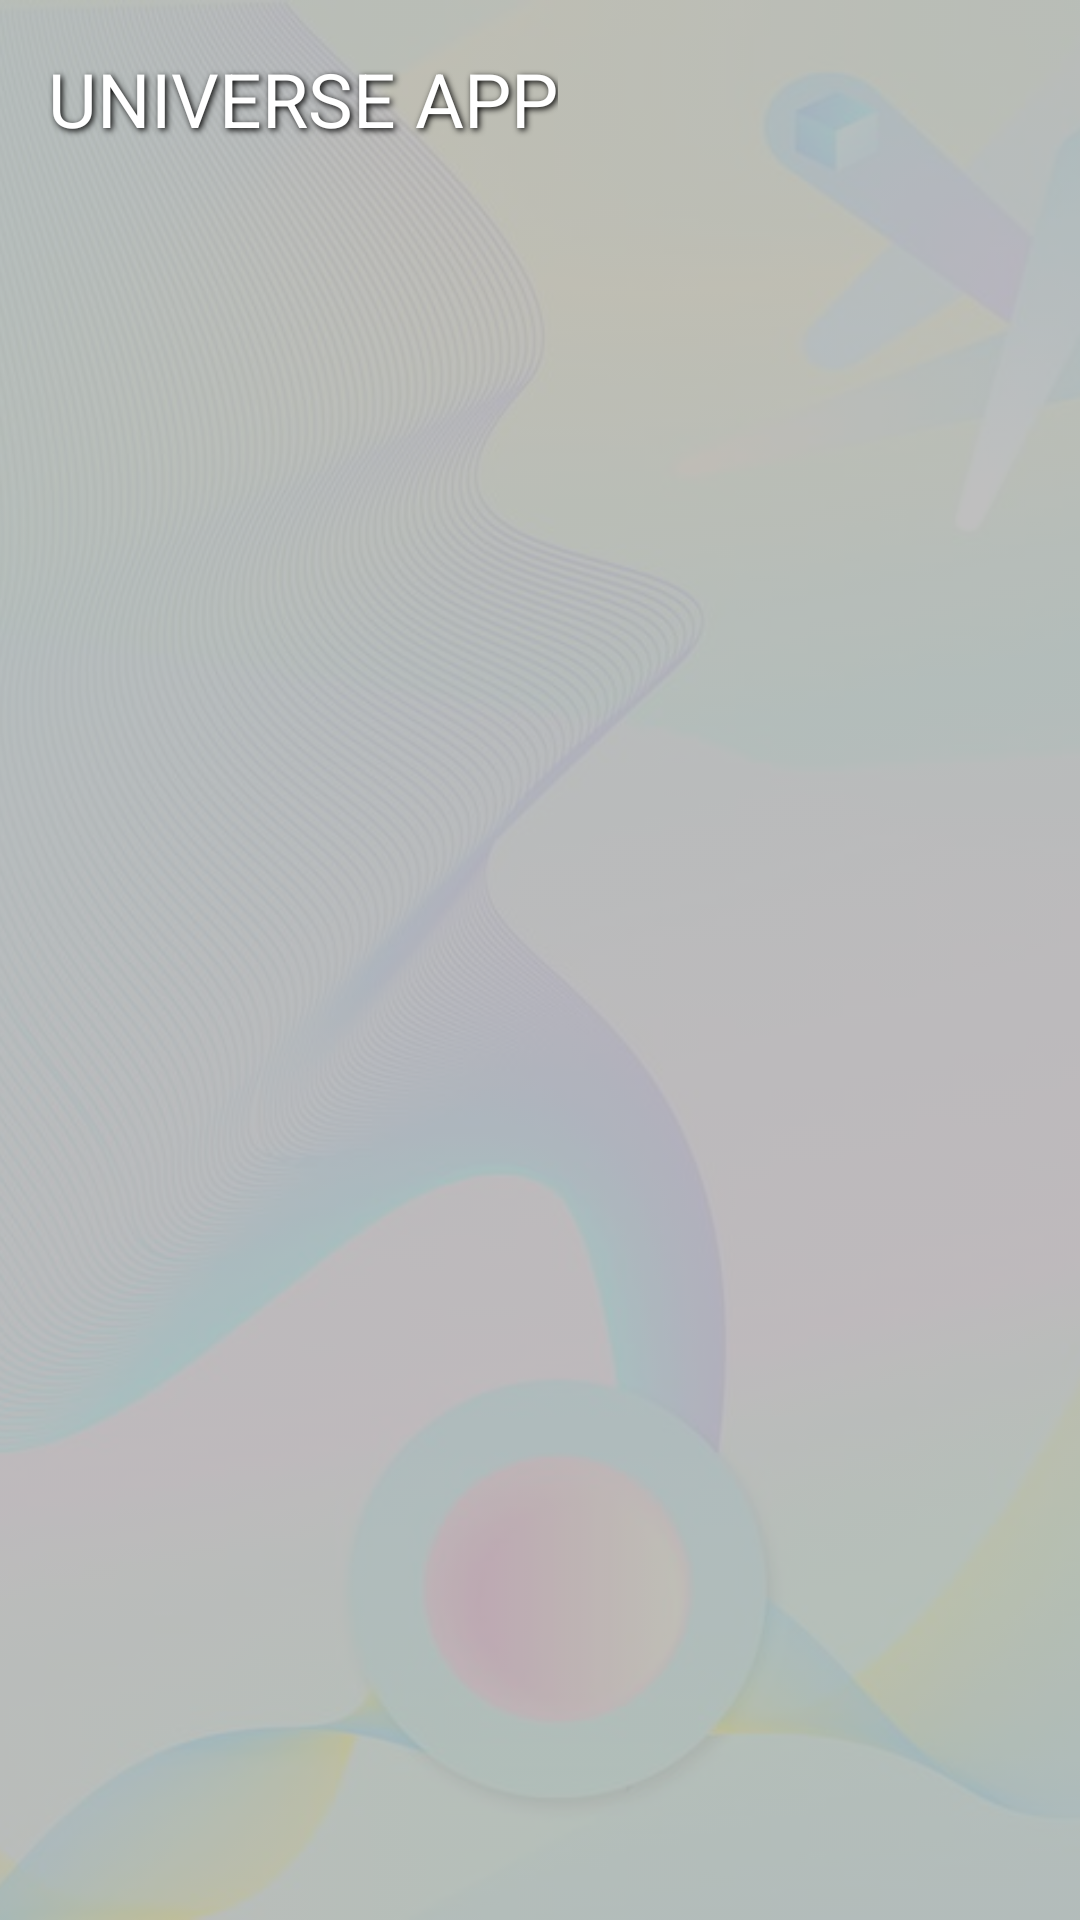

The Android layout XML behind this screen, and the referenced resources:
<!-- AndroidManifest.xml: application theme Theme.UniverseApp -->
<!-- res/layout/activity_main_list.xml -->
<?xml version="1.0" encoding="utf-8"?>
<RelativeLayout xmlns:android="http://schemas.android.com/apk/res/android"
    xmlns:app="http://schemas.android.com/apk/res-auto"
    xmlns:tools="http://schemas.android.com/tools"
    android:layout_width="match_parent"
    android:layout_height="match_parent"
    tools:context=".MainListActivity">

    <ImageView
        android:layout_width="match_parent"
        android:layout_height="match_parent"
        android:alpha="0.2"
        android:scaleType="centerCrop"
        android:src="@drawable/background" />
    <LinearLayout
        android:background="#40000000"
        android:layout_width="match_parent"
        android:layout_height="match_parent"/>

    <TextView
        android:shadowDx="2"
        android:shadowDy="2"
        android:shadowColor="@color/black"
        android:shadowRadius="5"
        android:id="@+id/title"
        android:layout_width="wrap_content"
        android:layout_height="wrap_content"

        android:layout_margin="16dp"
        android:layout_marginStart="16dp"
        android:layout_marginTop="16dp"
        android:layout_marginEnd="16dp"
        android:layout_marginBottom="16dp"
        android:text="Universe App"
        android:textAllCaps="true"
        android:textColor="@color/white"
        android:textSize="25sp" />


    <androidx.recyclerview.widget.RecyclerView
        android:id="@+id/main_list_recycler"
        android:layout_width="match_parent"
        android:layout_height="wrap_content"
        android:layout_below="@id/title" />

</RelativeLayout>
<!-- resources referenced by this layout -->
<resources>
  <!-- drawable background: png bitmap (drawable, 534738 bytes) -->
  <style name="Theme.UniverseApp" parent="Theme.MaterialComponents.DayNight.DarkActionBar">
          
          <item name="colorPrimary">@color/purple_500</item>
          <item name="colorPrimaryVariant">@color/purple_700</item>
          <item name="colorOnPrimary">@color/white</item>
          
          <item name="colorSecondary">@color/teal_200</item>
          <item name="colorSecondaryVariant">@color/teal_700</item>
          <item name="colorOnSecondary">@color/black</item>
          
          <item name="android:statusBarColor" tools:targetApi="l">?attr/colorPrimaryVariant</item>
          
      </style>
  <!-- not gathered from this repository: default colours our renderer supplied (Android Studio template values) -->
  <color name="purple_500">#FF6200EE</color>
  <color name="purple_700">#FF3700B3</color>
  <color name="teal_200">#FF03DAC5</color>
  <color name="teal_700">#FF018786</color>
  <color name="black">#FF000000</color>
  <color name="white">#FFFFFFFF</color>
</resources>
